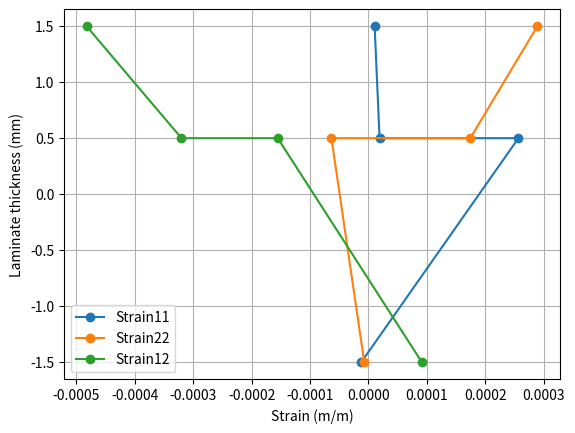
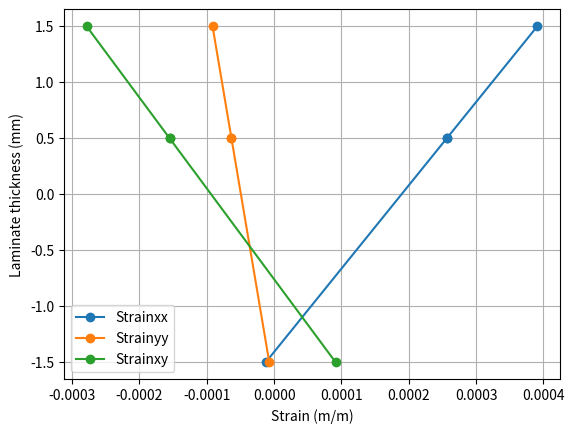
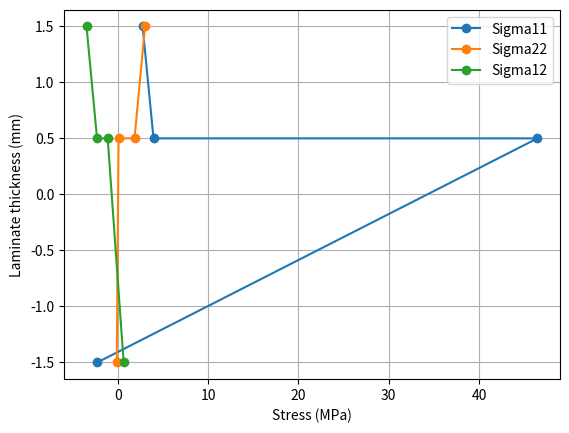
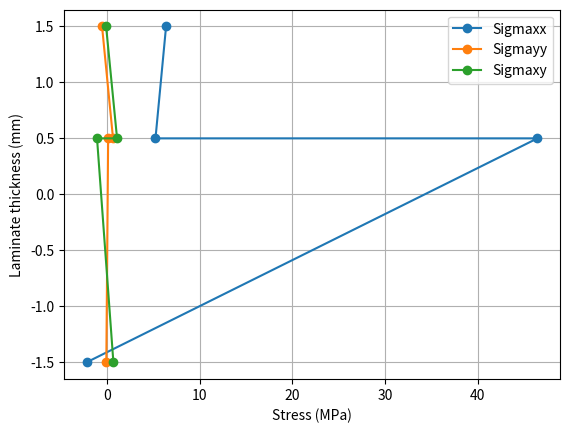
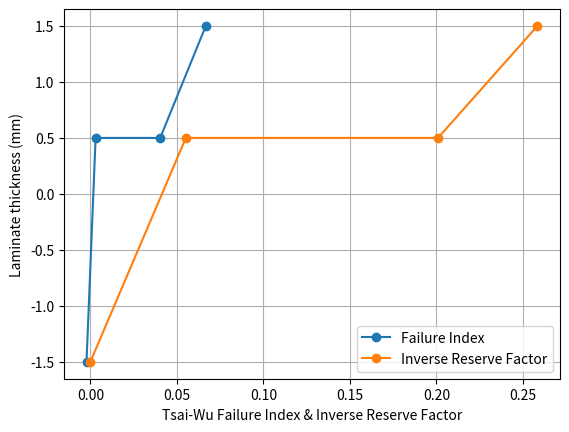
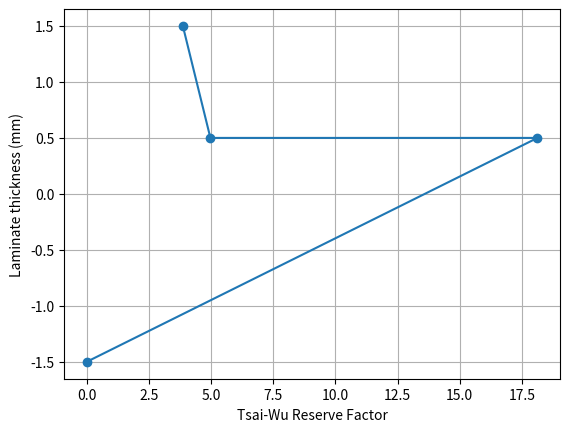

Source code (Python) for these figures, in order:
import numpy as np
import pandas as pd
import matplotlib.pyplot as plt

np.set_printoptions(precision=4, suppress=False)


# Mat[mat_num] = [E11, E22, nu12, G12, X11t, X11c, X22t, X22c, X12]
Mat = {
    1: [181000, 10300, 0.28, 7170, 1500, 1500, 40, 246, 68],
}


LSS_symm = False

# L[layer_num] = [mat_num, orientation (deg), thickness (mm)]
L = np.array([
    [1,  0, 2.0],
    [1, 45, 1.0],
])


NM = np.array([50.0, 0.0, 0.0, 0.0, 0.0, 0.0])


n_lam = L.shape[0]

if LSS_symm:
    L = np.vstack([L, L[::-1]])

n_lam = L.shape[0]
L


S = np.zeros((3, 3, n_lam))
Q = np.zeros((3, 3, n_lam))

for i in range(n_lam):
    i_mat = int(L[i, 0])
    E11, E22, nu12, G12 = Mat[i_mat][:4]

    S[0, 0, i] = 1 / E11
    S[0, 1, i] = -nu12 / E11
    S[1, 0, i] = S[0, 1, i]
    S[1, 1, i] = 1 / E22
    S[2, 2, i] = 1 / G12

    Q[:, :, i] = np.linalg.inv(S[:, :, i])


T = np.zeros((3, 3, n_lam))
Tg = np.zeros((3, 3, n_lam))

for i in range(n_lam):
    theta = L[i, 1] * np.pi / 180
    m = np.cos(theta)
    n = np.sin(theta)

    T[0, 0, i] = m**2
    T[0, 1, i] = n**2
    T[0, 2, i] = 2 * m * n
    T[1, 0, i] = n**2
    T[1, 1, i] = m**2
    T[1, 2, i] = -2 * m * n
    T[2, 0, i] = -m * n
    T[2, 1, i] = m * n
    T[2, 2, i] = m**2 - n**2

    Tg[:, :, i] = np.linalg.inv(T[:, :, i]).T


Sb = np.zeros((3, 3, n_lam))
Qb = np.zeros((3, 3, n_lam))

for i in range(n_lam):
    Sb[:, :, i] = np.linalg.inv(Tg[:, :, i]) @ S[:, :, i] @ T[:, :, i]
    Qb[:, :, i] = np.linalg.inv(Sb[:, :, i])


TH = L[:, 2].sum()
th = TH / 2

Z = np.zeros(n_lam + 1)
Z[0] = -th
running = 0.0
for i in range(n_lam):
    running += L[i, 2]
    Z[i + 1] = running - th

Z


A = np.zeros((3, 3))
B = np.zeros((3, 3))
D = np.zeros((3, 3))

for i in range(n_lam):
    A += Qb[:, :, i] * (Z[i + 1] - Z[i])
    B += Qb[:, :, i] * (Z[i + 1]**2 - Z[i]**2) / 2
    D += Qb[:, :, i] * (Z[i + 1]**3 - Z[i]**3) / 3

ABD = np.block([[A, B], [B, D]])
ABD


eps_kappa = np.linalg.inv(ABD) @ NM
eps_kappa


eps_xyz = np.zeros((3, 2, n_lam))
eps_123 = np.zeros((3, 2, n_lam))
sigma_xyz = np.zeros((3, 2, n_lam))
sigma_123 = np.zeros((3, 2, n_lam))

for i in range(n_lam):
    eps_xyz[:, 0, i] = eps_kappa[0:3] + Z[i] * eps_kappa[3:6]
    eps_xyz[:, 1, i] = eps_kappa[0:3] + Z[i + 1] * eps_kappa[3:6]
    eps_123[:, :, i] = Tg[:, :, i] @ eps_xyz[:, :, i]
    sigma_123[:, :, i] = Q[:, :, i] @ eps_123[:, :, i]
    sigma_xyz[:, :, i] = np.linalg.inv(T[:, :, i]) @ sigma_123[:, :, i]


FI = np.zeros((2, n_lam))

for i in range(n_lam):
    i_mat = int(L[i, 0])
    _, _, _, _, X11t, X11c, X22t, X22c, X12 = Mat[i_mat]
    for j in range(2):
        s1 = sigma_123[0, j, i]
        s2 = sigma_123[1, j, i]
        s6 = sigma_123[2, j, i]

        A1 = s1**2 / (X11t * X11c)
        A2 = s2**2 / (X22t * X22c)
        A6 = s6**2 / (X12 * X12)
        A12 = -s1 * s2 / np.sqrt(X11t * X11c * X22t * X22c)
        BB1 = (1 / X11t - 1 / X11c) * s1
        BB2 = (1 / X22t - 1 / X22c) * s2

        FI[j, i] = BB1 + BB2 + A12 + A1 + A2 + A6


IRF = np.emath.sqrt(FI)  # complex-aware sqrt, matches MATLAB's behaviour for negative FI
RF = 1 / IRF


#@title { display-mode: "form" }
eps_loc = np.zeros((2 * n_lam, 3))
eps_glob = np.zeros((2 * n_lam, 3))
ZZ = np.zeros(2 * n_lam)
layer = np.zeros(2 * n_lam, dtype=int)
pos = [''] * (2 * n_lam)

for i in range(n_lam):
    j = 2 * i
    idx_bot = 2 * n_lam - j - 1   # 0-based equivalent of MATLAB's (2*n_lam - j)
    idx_top = 2 * n_lam - j - 2   # 0-based equivalent of MATLAB's (2*n_lam - j - 1)

    ZZ[idx_bot] = Z[i]
    ZZ[idx_top] = Z[i + 1]
    layer[idx_bot] = i + 1
    layer[idx_top] = i + 1
    pos[idx_bot] = 'Bot'
    pos[idx_top] = 'Top'

    eps_loc[idx_bot, :] = eps_123[:, 0, i]
    eps_loc[idx_top, :] = eps_123[:, 1, i]
    eps_glob[idx_bot, :] = eps_xyz[:, 0, i]
    eps_glob[idx_top, :] = eps_xyz[:, 1, i]

Eps_loc = pd.DataFrame({
    'Layer': layer,
    'Position': pos,
    'e11 [-]': eps_loc[:, 0],
    'e22 [-]': eps_loc[:, 1],
    'e12 [-]': eps_loc[:, 2],
    'exx [-]': eps_glob[:, 0],
    'eyy [-]': eps_glob[:, 1],
    'exy [-]': eps_glob[:, 2],
})
Eps_loc


#@title { display-mode: "form" }
fig, ax = plt.subplots()
for k, label in enumerate(['Strain11', 'Strain22', 'Strain12']):
    ax.plot(eps_loc[:, k], ZZ, marker='o', label=label)
ax.set_xlabel('Strain (m/m)')
ax.set_ylabel('Laminate thickness (mm)')
ax.legend()
ax.grid(True)
plt.show()


#@title { display-mode: "form" }
fig, ax = plt.subplots()
for k, label in enumerate(['Strainxx', 'Strainyy', 'Strainxy']):
    ax.plot(eps_glob[:, k], ZZ, marker='o', label=label)
ax.set_xlabel('Strain (m/m)')
ax.set_ylabel('Laminate thickness (mm)')
ax.legend()
ax.grid(True)
plt.show()


#@title { display-mode: "form" }
sigma_loc = np.zeros((2 * n_lam, 3))
sigma_glob = np.zeros((2 * n_lam, 3))

for i in range(n_lam):
    j = 2 * i
    idx_bot = 2 * n_lam - j - 1
    idx_top = 2 * n_lam - j - 2

    sigma_loc[idx_bot, :] = sigma_123[:, 0, i]
    sigma_loc[idx_top, :] = sigma_123[:, 1, i]
    sigma_glob[idx_bot, :] = sigma_xyz[:, 0, i]
    sigma_glob[idx_top, :] = sigma_xyz[:, 1, i]

Sigma_loc = pd.DataFrame({
    'Layer': layer,
    'Position': pos,
    's11 [MPa]': sigma_loc[:, 0],
    's22 [MPa]': sigma_loc[:, 1],
    's12 [MPa]': sigma_loc[:, 2],
    'sxx [MPa]': sigma_glob[:, 0],
    'syy [MPa]': sigma_glob[:, 1],
    'sxy [MPa]': sigma_glob[:, 2],
})
Sigma_loc


#@title { display-mode: "form" }
fig, ax = plt.subplots()
for k, label in enumerate(['Sigma11', 'Sigma22', 'Sigma12']):
    ax.plot(sigma_loc[:, k], ZZ, marker='o', label=label)
ax.set_xlabel('Stress (MPa)')
ax.set_ylabel('Laminate thickness (mm)')
ax.legend()
ax.grid(True)
plt.show()


#@title { display-mode: "form" }
fig, ax = plt.subplots()
for k, label in enumerate(['Sigmaxx', 'Sigmayy', 'Sigmaxy']):
    ax.plot(sigma_glob[:, k], ZZ, marker='o', label=label)
ax.set_xlabel('Stress (MPa)')
ax.set_ylabel('Laminate thickness (mm)')
ax.legend()
ax.grid(True)
plt.show()


#@title { display-mode: "form" }
FI_plot = np.zeros(2 * n_lam)
IRF_plot = np.zeros(2 * n_lam, dtype=complex)
RF_plot = np.zeros(2 * n_lam, dtype=complex)

for i in range(n_lam):
    j = 2 * i
    idx_bot = 2 * n_lam - j - 1
    idx_top = 2 * n_lam - j - 2

    FI_plot[idx_bot] = FI[0, i]
    FI_plot[idx_top] = FI[1, i]

IRF_plot = np.emath.sqrt(FI_plot)
RF_plot = 1 / IRF_plot

FI_res = pd.DataFrame({
    'Layer': layer,
    'Position': pos,
    'FI': FI_plot,
    'IRF': IRF_plot,
    'RF': RF_plot,
})
FI_res


#@title { display-mode: "form" }
fig, ax = plt.subplots()
ax.plot(FI_plot, ZZ, marker='o', label='Failure Index')
ax.plot(IRF_plot.real, ZZ, marker='o', label='Inverse Reserve Factor')
ax.set_xlabel('Tsai-Wu Failure Index & Inverse Reserve Factor')
ax.set_ylabel('Laminate thickness (mm)')
ax.legend()
ax.grid(True)
plt.show()


#@title { display-mode: "form" }
fig, ax = plt.subplots()
ax.plot(RF_plot.real, ZZ, marker='o')
ax.set_xlabel('Tsai-Wu Reserve Factor')
ax.set_ylabel('Laminate thickness (mm)')
ax.grid(True)
plt.show()
